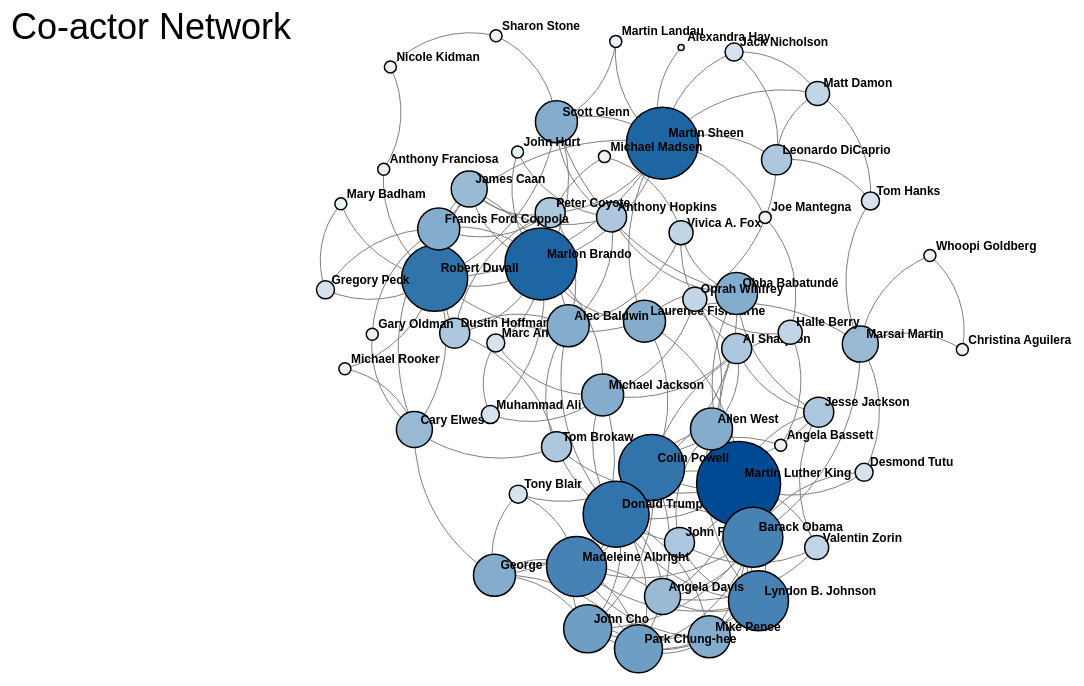
D3 v5 page, settled after 480 driven frames (8 s of simulated time); the page loaded 1 data file(s).



d3.dsv(",", "edges.csv", function(d) {
  return {
    source: d.source,
    target: d.target
  }
}).then(function(data) {

  var links = data;

  var nodes = {};

  // compute the distinct nodes from the links.
  links.forEach(function(link) {
      link.source = nodes[link.source] || (nodes[link.source] = {name: link.source});
      link.target = nodes[link.target] || (nodes[link.target] = {name: link.target});
  });

  var width = 1800,
      height = 900;

  var force = d3.forceSimulation()
      .nodes(d3.values(nodes))
      .force("link", d3.forceLink(links).distance(100))
      .force('center', d3.forceCenter(width / 2, height / 2))
      .force("x", d3.forceX())
      .force("y", d3.forceY())
      .force("charge", d3.forceManyBody().strength(-250))
      .alphaTarget(1)
      .on("tick", tick);

  var svg = d3.select("body").append("svg")
      .attr("width", width)
      .attr("height", height);

  // add the links
  var path = svg.append("g")
      .selectAll("path")
      .data(links)
      .enter()
      .append("path")
      .attr("class", function(d) { return "link " + d.type; })
      .style("stroke", "gray")
      .style('stroke-width', 1);

  // define the nodes
  var node = svg.selectAll(".node")
      .data(force.nodes())
      .enter().append("g")
      .attr("class", "node")
      .on("dblclick",dblclick)
      .call(d3.drag()
          .on("start", dragstarted)
          .on("drag", dragged)
          .on("end", dragended));

  var colors = d3.scaleLinear().domain([1, 10]).range(['white','steelblue'])
  // add the nodes
  node.append("circle")
      .attr("id", function(d){
         return (d.name.replace(/\s+/g,''));
      })
      .attr("r", function(d){
          return countDegree(d)*3
      })
      .style("fill", function(d){
          return colors(countDegree(d))
      });


    node.append("text")
      .text(function(d) {
        return (d.name);
      })
      .attr('x', 6)
      .attr('y', -6)
      .style('font-weight', 'bold')
      .style('font-size', '12px');

    node.append("text")
        .attr("class", "degree")


  // add the curvy lines
  function tick() {
      path.attr("d", function(d) {
          var dx = d.target.x - d.source.x,
              dy = d.target.y - d.source.y,
              dr = Math.sqrt(dx * dx + dy * dy);
          return "M" +
              d.source.x + "," +
              d.source.y + "A" +
              dr + "," + dr + " 0 0,1 " +
              d.target.x + "," +
              d.target.y;
      });

      node.attr("transform", function(d) {
          return "translate(" + d.x + "," + d.y + ")";
      });
  };

  function dragstarted(d) {
      if (!d3.event.active) force.alphaTarget(0.3).restart();
      d.fx = d.x;
      d.fy = d.y;
      d3.select(this).classed("fixed", d.fixed = true);
  };

  function dragged(d) {
      d.fx = d3.event.x;
      d.fy = d3.event.y;
  };

  function dblclick(d) {
    d3.select(this).classed("fixed", d.fixed = false)
    .select("circle").style("fill", function(d){
          return colors(countDegree(d))
    })
    d.fx = null;
    d.fy = null;
    d3.select(this).classed("fixed", d.fixed = false)
      .select("text.degree")
      .text("")
      .attr('x', 6)
      .attr('y', -6)
      .style('font-weight', 'bold');
  };

  function dragended(d) {
      if (!d3.event.active) force.alphaTarget(0);
      if (d.fixed === true) {
          d.fx = d.x;
          d.fy = d.y;
          d3.select(this)
            .select("circle")
            .style("fill", "yellow");
          d3.select(this)
            .select("text.degree")
            .text(function(d) {
        return countDegree(d);
      })
            .attr('x', -3)
            .attr('y', 5)
            .style('font-size', '12px')
      }
      else {
          d.fx = null;
          d.fy = null;
      }
  };

  function countDegree(d) {
      var count = 0;
      for (var i=0; i<links.length; i++){
          if (links[i].source.name === d.name || links[i].target.name === d.name){
              count++;
          }
      }
      return count;
  }

  svg.append("text")
       .attr("id", "credit")
       .attr("transform", "translate(100,50)")
       .attr("x", 50)
       .attr("y", 40)
       .style("font-size", "36px")
       .text("Co-actor Network")

}).catch(function(error) {
  console.log(error);
});



### data: edges.csv
source, target
Laurence Fishburne, Martin Luther King Jr.
Laurence Fishburne, Obba Babatundé
Laurence Fishburne, Colin Powell
Laurence Fishburne, Martin Sheen
Laurence Fishburne, Marlon Brando
Laurence Fishburne, Robert Duvall
Laurence Fishburne, Marsai Martin
Martin Luther King Jr., Obba Babatundé
Martin Luther King Jr., Colin Powell
Martin Luther King Jr., Al Sharpton
Martin Luther King Jr., Valentin Zorin
Martin Luther King Jr., Jesse Jackson
Martin Luther King Jr., Lyndon B. Johnson
Martin Luther King Jr., John F. Kennedy
Martin Luther King Jr., Donald Trump
Martin Luther King Jr., Mike Pence
Martin Luther King Jr., Tom Brokaw
Martin Luther King Jr., Angela Davis
Martin Luther King Jr., Allen West
Obba Babatundé, Colin Powell
Obba Babatundé, Vivica A. Fox
Obba Babatundé, Anthony Hopkins
Obba Babatundé, Scott Glenn
Colin Powell, Halle Berry
Colin Powell, Angela Bassett
Colin Powell, George W. Bush
Colin Powell, Tony Blair
Colin Powell, John Cho
Colin Powell, Madeleine Albright
Colin Powell, Park Chung-hee
Martin Sheen, Marlon Brando
Martin Sheen, Robert Duvall
Martin Sheen, Joe Mantegna
Martin Sheen, Alexandra Hay
Martin Sheen, Peter Coyote
Martin Sheen, Jack Nicholson
Martin Sheen, Leonardo DiCaprio
Martin Sheen, Matt Damon
Martin Sheen, Martin Landau
Marlon Brando, James Caan
Marlon Brando, Robert Duvall
Marlon Brando, Michael Madsen
Marlon Brando, Michael Jackson
Marlon Brando, Muhammad Ali
Marlon Brando, Marc Anthony
Marlon Brando, Dustin Hoffman
Marlon Brando, John Hurt
Robert Duvall, James Caan
Robert Duvall, Michael Rooker
Robert Duvall, Cary Elwes
Robert Duvall, Anthony Franciosa
Robert Duvall, Gregory Peck
Robert Duvall, Mary Badham
Marsai Martin, Whoopi Goldberg
Marsai Martin, Christina Aguilera
Marsai Martin, Barack Obama
Marsai Martin, Desmond Tutu
Marsai Martin, Tom Hanks
Gary Oldman, Francis Ford Coppola
Francis Ford Coppola, Martin Sheen
... 96 more rows